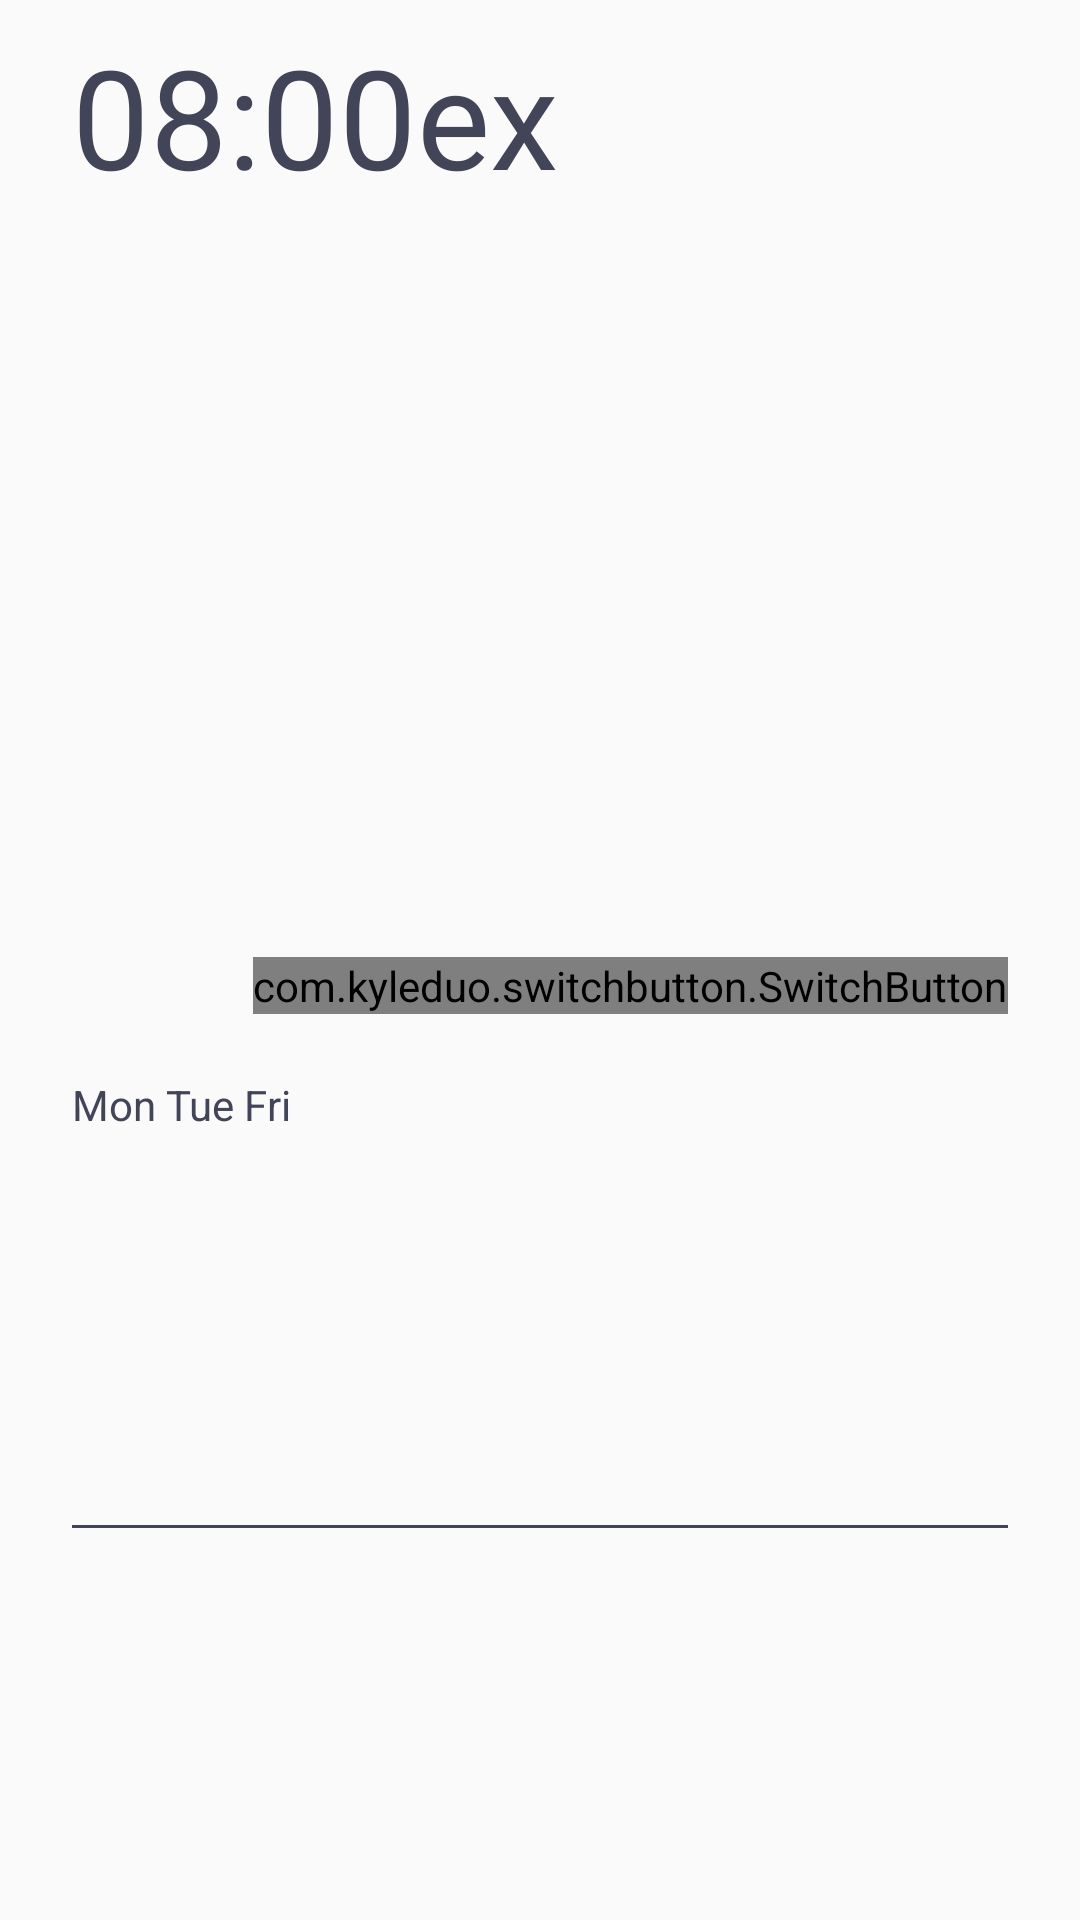

This screen was rendered from an Android layout file. Write that file and the resources it references.
<!-- AndroidManifest.xml: application theme AppTheme2 -->
<!-- res/layout/alarm_item.xml -->
<?xml version="1.0" encoding="utf-8"?>
<android.support.constraint.ConstraintLayout
    xmlns:android="http://schemas.android.com/apk/res/android"
    xmlns:app="http://schemas.android.com/apk/res-auto"
    xmlns:tools="http://schemas.android.com/tools"
    android:id="@+id/alarm_item_layout"
    android:layout_width="match_parent"
    android:layout_height="wrap_content"
    android:background="?attr/selectableItemBackground"
    android:focusable="true"
    android:clickable="true"
    >

    <TextView
        android:id="@+id/item_tv_alarm_time"
        android:layout_width="wrap_content"
        android:layout_height="wrap_content"
        android:layout_marginLeft="24dp"
        android:layout_marginStart="24dp"
        android:layout_marginTop="8dp"
        android:text="08:00ex"
        android:textColor="@color/colorAccent2"
        android:textSize="@dimen/dimen36sp"
        app:layout_constraintLeft_toLeftOf="parent"
        app:layout_constraintTop_toTopOf="parent" />

    <TextView
        android:id="@+id/item_tv_alarm_days"
        android:layout_width="wrap_content"
        android:layout_height="wrap_content"
        android:layout_marginBottom="8dp"
        android:layout_marginLeft="24dp"
        android:layout_marginStart="24dp"
        android:layout_marginTop="4dp"
        android:text="@string/tomorrow"
        android:textColor="@color/colorAccent2"
        app:layout_constraintBottom_toBottomOf="parent"
        app:layout_constraintLeft_toLeftOf="parent"
        app:layout_constraintTop_toBottomOf="@+id/item_tv_alarm_time"
        app:layout_constraintVertical_bias="0.529" />

    <com.kyleduo.switchbutton.SwitchButton
        android:id="@+id/item_switch_button"
        android:layout_width="wrap_content"
        android:layout_height="wrap_content"
        android:layout_marginBottom="8dp"
        android:layout_marginEnd="24dp"
        android:layout_marginRight="24dp"
        android:layout_marginTop="8dp"
        app:layout_constraintBottom_toBottomOf="parent"
        app:layout_constraintRight_toRightOf="parent"
        app:layout_constraintTop_toTopOf="parent"
        app:layout_constraintVertical_bias="0.514"
        app:kswThumbWidth="50dp"
        app:kswThumbHeight="50dp"
        />

    <View
        android:id="@+id/view"
        android:layout_width="0dp"
        android:layout_height="1dp"
        android:layout_marginBottom="8dp"
        android:layout_marginLeft="24dp"
        android:layout_marginRight="24dp"
        android:layout_marginTop="8dp"
        android:background="@color/colorAccent2"
        app:layout_constraintBottom_toBottomOf="parent"
        app:layout_constraintLeft_toLeftOf="parent"
        app:layout_constraintRight_toRightOf="parent"
        app:layout_constraintTop_toBottomOf="@+id/item_tv_alarm_days" />
</android.support.constraint.ConstraintLayout>
<!-- resources referenced by this layout -->
<resources>
  <color name="colorAccent2">@color/lightBlue</color>
  <dimen name="dimen36sp">46sp</dimen>
  <string name="tomorrow">Mon Tue Fri</string>
  <style name="AppTheme2" parent="Theme.AppCompat.DayNight.NoActionBar">
          
          <item name="colorPrimary">@color/colorPrimary</item>
          <item name="colorPrimaryDark">@color/colorPrimaryDark</item>
          <item name="colorAccent">@color/colorAccent</item>
          <item name="android:timePickerDialogTheme">@style/TimePickerTheme</item>
  
      </style>
  <color name="lightBlue">#424558</color>
  <color name="colorPrimary">@color/darkBlue</color>
  <color name="colorPrimaryDark">@color/darkBlue</color>
  <color name="colorAccent">@color/roseStart</color>
  <style name="TimePickerTheme" parent="Theme.AppCompat.Light.Dialog.Alert">
          
          <item name="colorControlNormal">@android:color/white</item>
          <item name="colorControlActivated">@color/colorAccent</item>
          
          <item name="textColorAlertDialogListItem">@android:color/white</item>
          
          <item name="colorAccent">@color/colorAccent</item>
          
          <item name="android:textColorPrimary">@android:color/white</item>
          
          <item name="android:background">@color/black</item>
          
          <item name="android:headerBackground">@color/black</item>
      </style>
  <color name="darkBlue">#303247</color>
  <color name="roseStart">#FF6A00</color>
  <color name="black">#1e1e28</color>
</resources>
